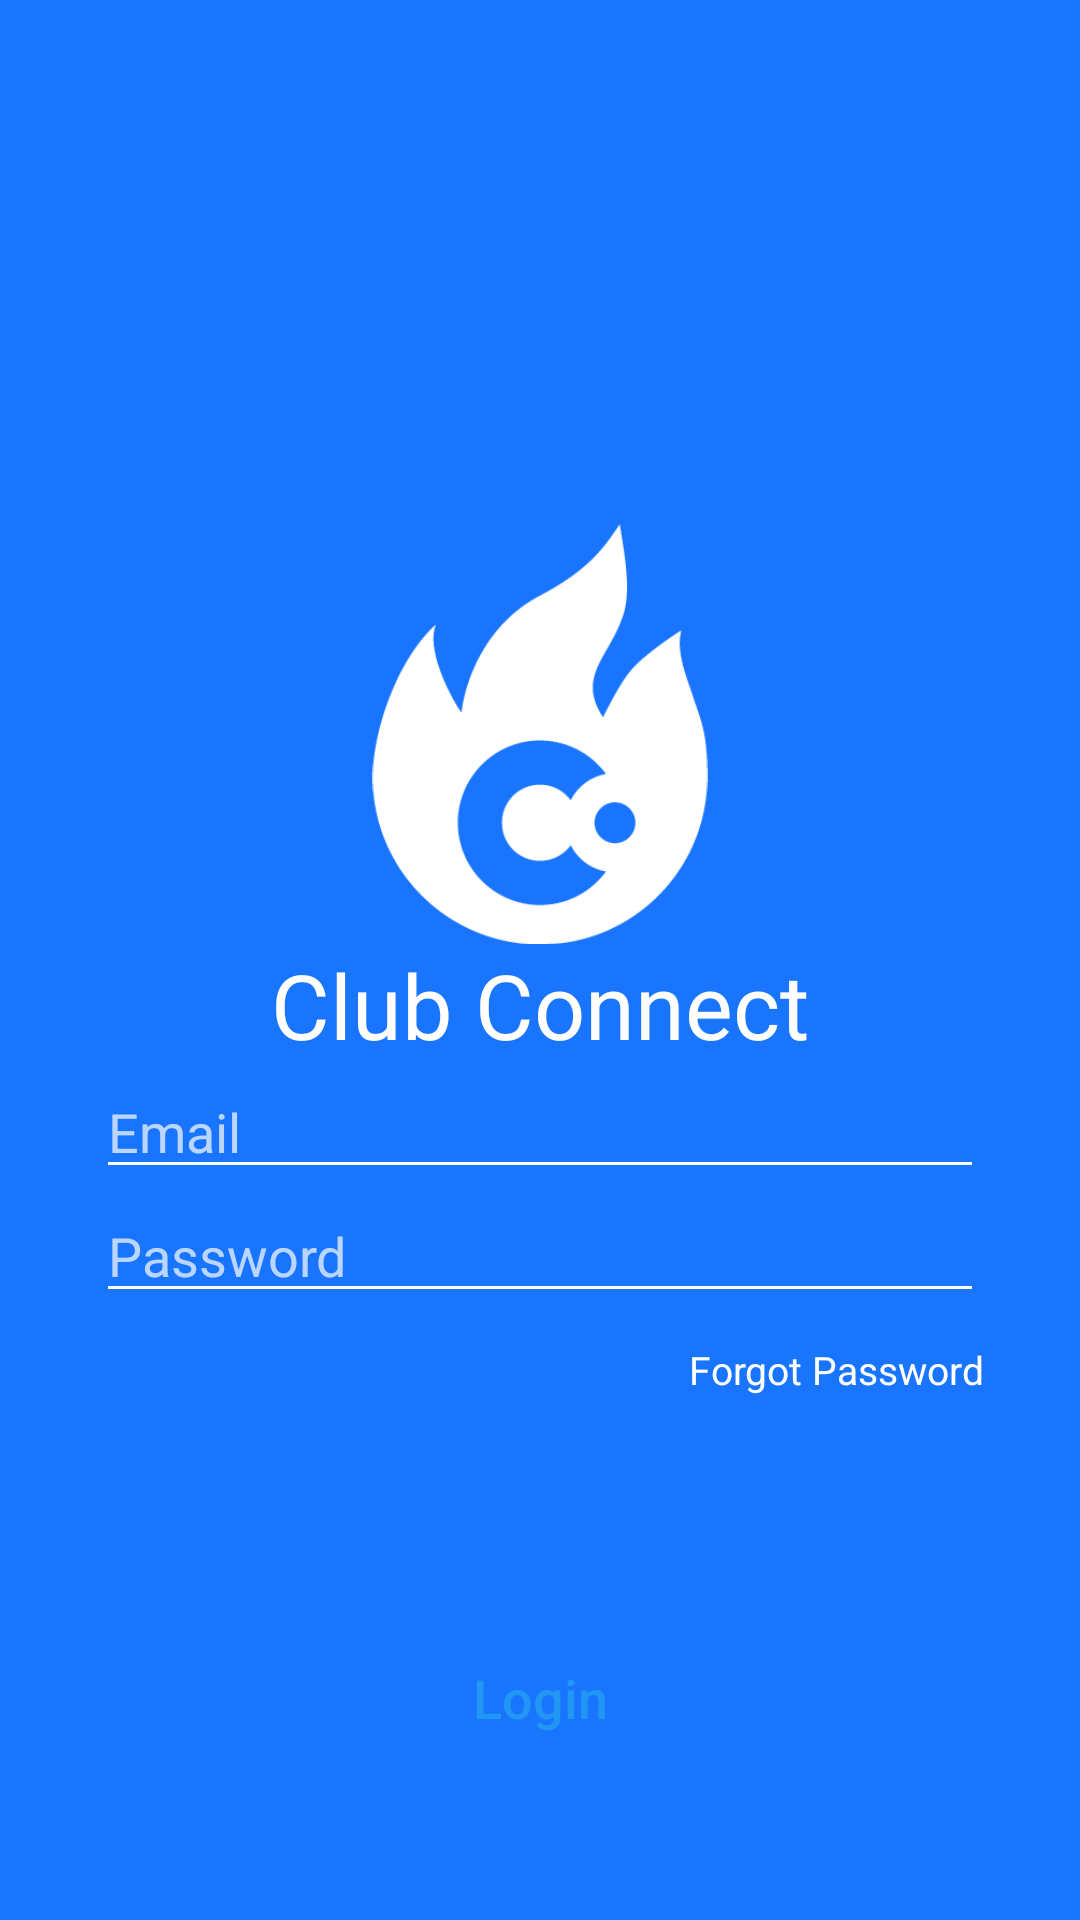

Write the Android layout XML for this screen, with the resource values it uses.
<!-- AndroidManifest.xml: application theme AppTheme -->
<!-- res/layout/activity_login.xml -->
<RelativeLayout xmlns:android="http://schemas.android.com/apk/res/android"
    xmlns:tools="http://schemas.android.com/tools"
    android:layout_width="match_parent"
    android:layout_height="match_parent"
    android:background="#1975fe"
    tools:context=".activities.LoginAccount">

    <LinearLayout
        android:id="@+id/llLoginDetail"
        android:layout_width="match_parent"
        android:layout_height="wrap_content"
        android:orientation="vertical"
        android:layout_centerVertical="true"
        android:layout_marginLeft="32dp"
        android:layout_marginRight="32dp">
        <ImageView
            android:layout_width="140dp"
            android:layout_height="140dp"
            android:src="@drawable/logo"
            android:layout_gravity="center_horizontal"/>
        <TextView
            android:layout_width="match_parent"
            android:layout_height="wrap_content"
            android:text="Club Connect"
            android:textSize="30sp"
            android:textColor="@color/md_white_1000"
            android:gravity="center_horizontal" />
        <EditText
            android:id="@+id/log_in_email"
            android:theme="@style/LoginTheme"
            android:layout_width="match_parent"
            android:layout_height="wrap_content"
            android:inputType="textEmailAddress"
            android:textColor="@color/White"
            android:hint="Email"
            android:singleLine="true"/>
        <EditText
            android:id="@+id/log_in_password"
            android:theme="@style/LoginTheme"
            android:layout_width="match_parent"
            android:layout_height="wrap_content"
            android:textColor="@color/White"
            android:hint="Password"
            android:singleLine="true"
            android:password="true"/>
        <TextView
            android:id="@+id/forgotpassword"
            android:layout_width="wrap_content"
            android:layout_height="wrap_content"
            android:layout_gravity="right"
            android:textSize="13sp"
            android:textColor="@android:color/white"
            android:layout_marginTop="10dp"
            android:text="Forgot Password"/>
    </LinearLayout>
    <Button
        android:id="@+id/log_in_b"
        android:layout_width="match_parent"
        android:layout_height="wrap_content"
        android:text="Login"
        android:textAllCaps="false"
        android:textSize="18sp"
        android:textColor="@color/md_blue_500"
        android:layout_alignParentBottom="true"
        android:background="@drawable/roundbutton_white"
        android:layout_marginLeft="32dp"
        android:layout_marginRight="32dp"
        android:layout_marginBottom="50dp"/>
</RelativeLayout>
<!-- resources referenced by this layout -->
<resources>
  <color name="White">#ffffff</color>
  <color name="md_blue_500">#2196f3</color>
  <color name="md_white_1000">#ffffff</color>
  <!-- drawable logo: png bitmap (drawable, 7405 bytes) -->
  <style name="LoginTheme">
          
          <item name="colorAccent">@color/White</item>
          <item name="colorControlNormal">@color/White</item>
          
      </style>
  <style name="AppTheme" parent="Theme.AppCompat.Light.NoActionBar">
          <item name="colorPrimary">@color/md_blue_500</item>
          <item name="colorPrimaryDark">@color/md_blue_700</item>
          <item name="colorAccent">@color/md_amber_500</item>
          <item name="colorControlHighlight">@color/md_blue_500</item>
          <item name="android:windowBackground">@color/md_white_1000</item>
          <item name="android:windowActionBar">false</item>
  
      </style>
  <color name="md_blue_700">#1976d2</color>
  <color name="md_amber_500">#ffc107</color>
</resources>
